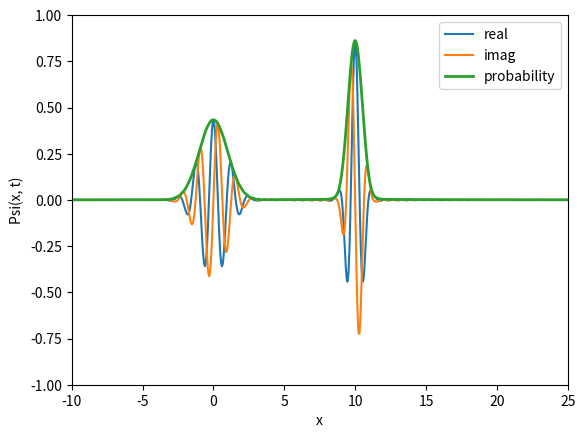

This figure's Python source:
import numpy as np
import matplotlib.pyplot as plt
from matplotlib.animation import FuncAnimation


# Constants
hbar = 1.0  # Reduced Planck's constant
m = 1.0     # Particle mass
p1 = 5.0     # Central wavenumber wavepacket 1
p2 = -5.0    # Central wavenumber wavepacket 2
x1 = 0.0     # Starting point wavepacket 1
x2 = 10.0     # Starting point wavepacket 2
sigma_p1 = 1.0  # Width of Gaussian in momentum-space wavepacket 1
sigma_p2 = 2.0  # Width of Gaussian in momentum-space wavepacket 2


# Discretization
x_min, x_max = -10, 25
dx = 0.05
x = np.arange(x_min, x_max, dx)
N = len(x)


# Gaussian wave packet as a function of time
def psi_t(x, t):
    psi = np.zeros_like(x, dtype=np.complex128)
    p_values = np.linspace(-10, 10, 1000)  # Range of p-values
    # wavepacket 1
    for p in p_values:
        E_p = hbar * p**2 / (2 * m)  # Dispersion relation
        c_p = np.exp(-0.5 * (p - p1)**2 / sigma_p1**2)
        psi += c_p * np.exp(1j * (p * (x-x1) - E_p * t))
    # wavepacket 2
    for p in p_values:
        E_p = hbar * p**2 / (2 * m)  # Dispersion relation
        c_p = np.exp(-0.5 * (p - p2)**2 / sigma_p2**2)
        psi += c_p * np.exp(1j * (p * (x-x2) - E_p * t))
    return psi


# Normalize wave packet
norm = np.sqrt(np.sum(np.abs(psi_t(x, 0))**2) * dx)


# Set up the plot
fig, ax = plt.subplots()
line_r, = ax.plot(x, np.real(psi_t(x, 0)/norm), label="real")
line_i, = ax.plot(x, np.imag(psi_t(x, 0)/norm), label="imag")
line_probab, = ax.plot(x, np.abs(psi_t(x, 0)/norm), lw=2, label="probability")

plt.legend()
ax.set_xlim(x_min, x_max)
ax.set_ylim(-1, 1)
ax.set_xlabel('x')
ax.set_ylabel('Psi(x, t)')


# Update function for animation
def update(frame):
    t = frame * 0.1
    psi = psi_t(x, t) / norm
    line_r.set_ydata(np.real(psi))
    line_i.set_ydata(np.imag(psi))
    line_probab.set_ydata(np.abs(psi))
    return line_r, line_i, line_probab


# Create the animation
ani = FuncAnimation(fig, update, frames=50, interval=50)
plt.show()


